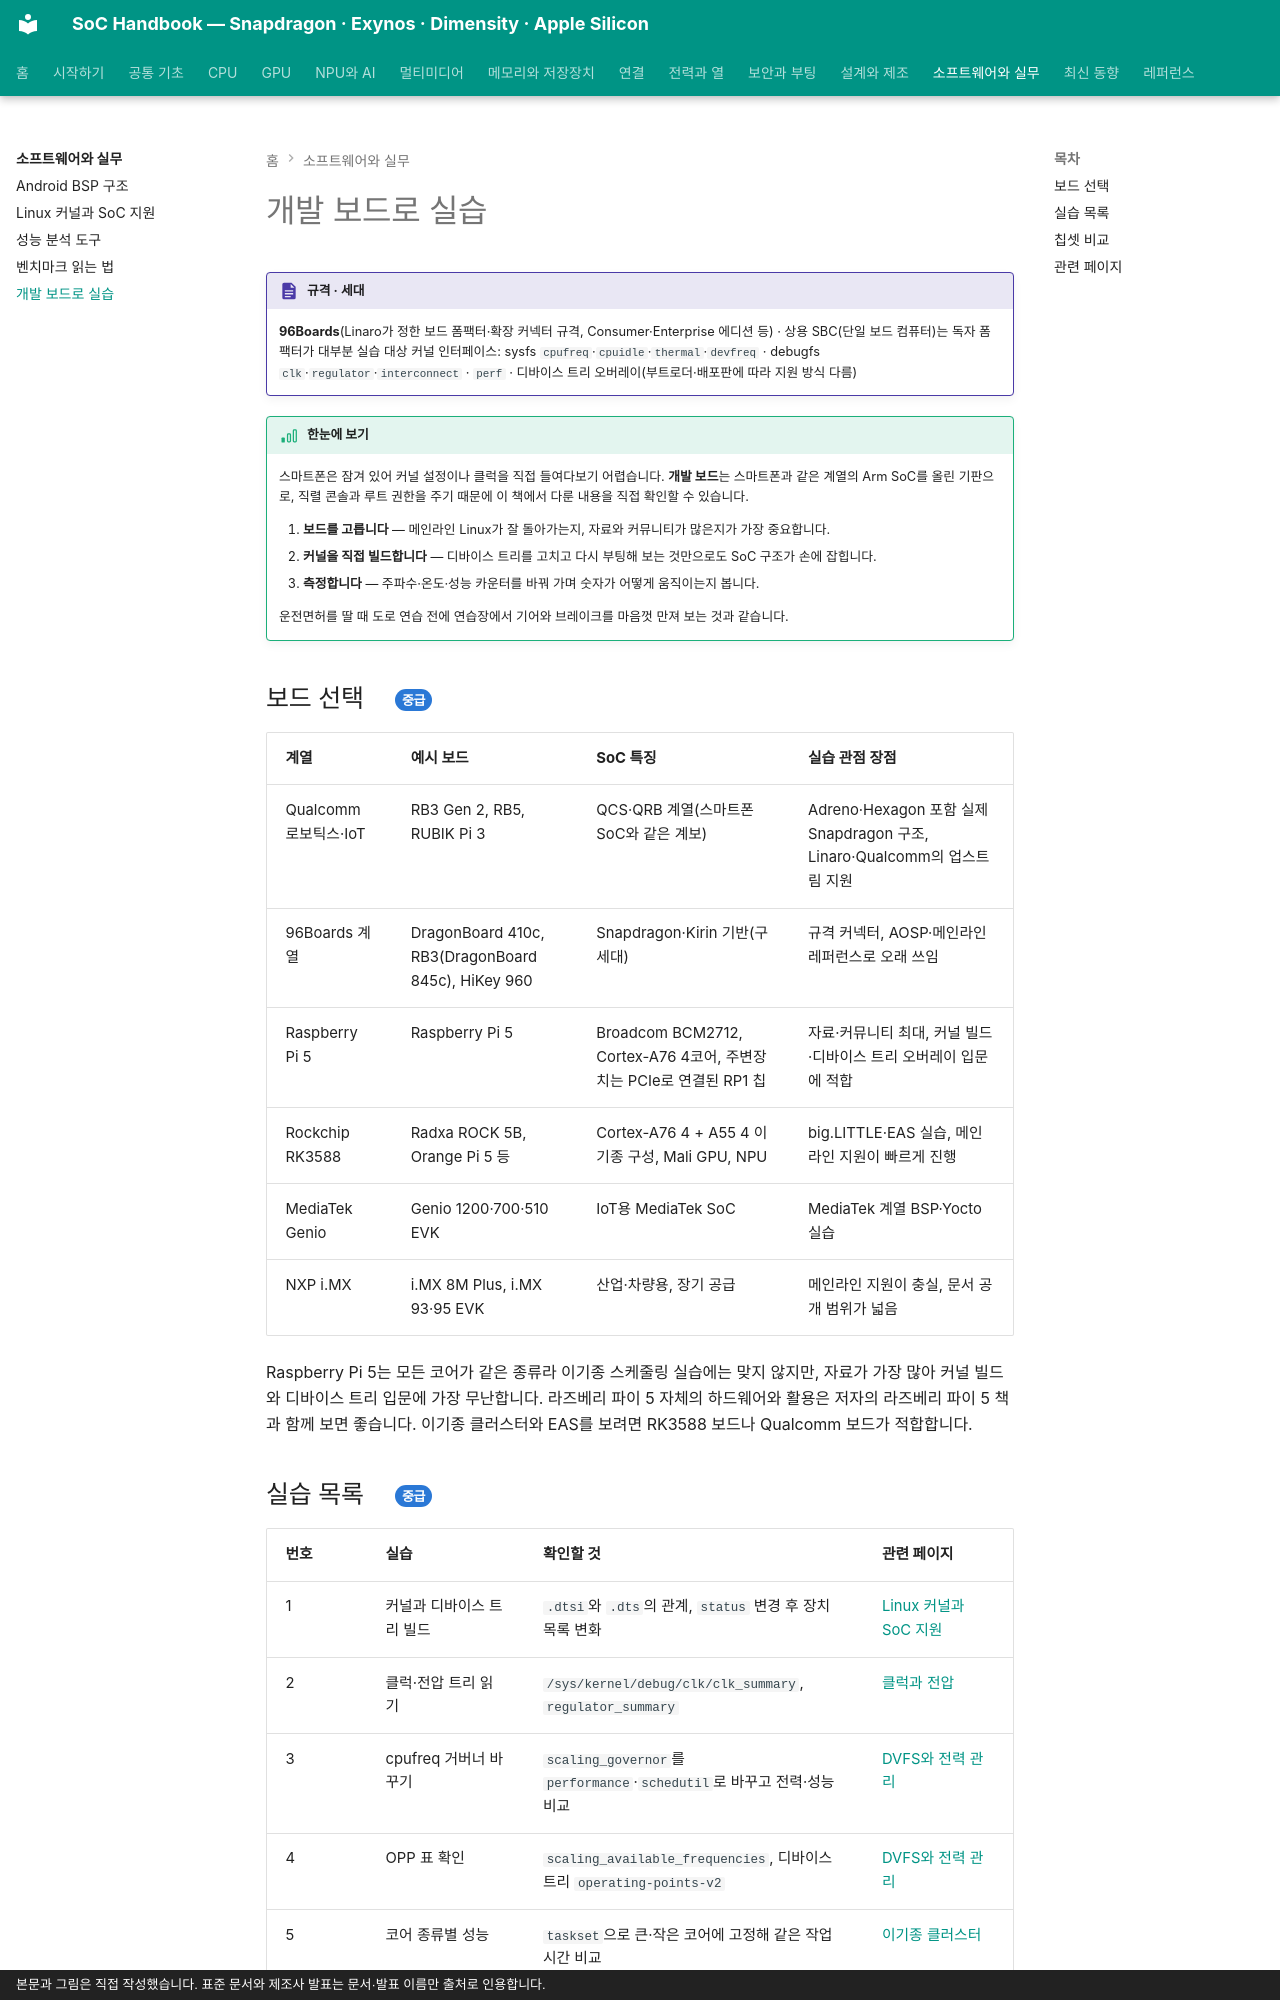

repository: goodhosup/soc · page: software/dev-boards/index.html · generator: mkdocs · copyright: 본문과 그림은 직접 작성했습니다. 표준 문서와 제조사 발표는 문서·발표 이름만 출처로 인용합니다.

# 개발 보드로 실습

!!! spec "규격 · 세대"
    **96Boards**(Linaro가 정한 보드 폼팩터·확장 커넥터 규격, Consumer·Enterprise 에디션 등) · 상용 SBC(단일 보드 컴퓨터)는 독자 폼팩터가 대부분
    실습 대상 커널 인터페이스: sysfs `cpufreq`·`cpuidle`·`thermal`·`devfreq` · debugfs `clk`·`regulator`·`interconnect` · `perf` · 디바이스 트리 오버레이(부트로더·배포판에 따라 지원 방식 다름)

!!! basic "한눈에 보기"
    스마트폰은 잠겨 있어 커널 설정이나 클럭을 직접 들여다보기 어렵습니다. **개발 보드**는 스마트폰과 같은 계열의 Arm SoC를 올린 기판으로, 직렬 콘솔과 루트 권한을 주기 때문에 이 책에서 다룬 내용을 직접 확인할 수 있습니다.

    1. **보드를 고릅니다** — 메인라인 Linux가 잘 돌아가는지, 자료와 커뮤니티가 많은지가 가장 중요합니다.
    2. **커널을 직접 빌드합니다** — 디바이스 트리를 고치고 다시 부팅해 보는 것만으로도 SoC 구조가 손에 잡힙니다.
    3. **측정합니다** — 주파수·온도·성능 카운터를 바꿔 가며 숫자가 어떻게 움직이는지 봅니다.

    운전면허를 딸 때 도로 연습 전에 연습장에서 기어와 브레이크를 마음껏 만져 보는 것과 같습니다.

## 보드 선택 { .l2 }

| 계열 | 예시 보드 | SoC 특징 | 실습 관점 장점 |
|---|---|---|---|
| Qualcomm 로보틱스·IoT | RB3 Gen 2, RB5, RUBIK Pi 3 | QCS·QRB 계열(스마트폰 SoC와 같은 계보) | Adreno·Hexagon 포함 실제 Snapdragon 구조, Linaro·Qualcomm의 업스트림 지원 |
| 96Boards 계열 | DragonBoard 410c, RB3(DragonBoard 845c), HiKey 960 | Snapdragon·Kirin 기반(구세대) | 규격 커넥터, AOSP·메인라인 레퍼런스로 오래 쓰임 |
| Raspberry Pi 5 | Raspberry Pi 5 | Broadcom BCM2712, Cortex-A76 4코어, 주변장치는 PCIe로 연결된 RP1 칩 | 자료·커뮤니티 최대, 커널 빌드·디바이스 트리 오버레이 입문에 적합 |
| Rockchip RK3588 | Radxa ROCK 5B, Orange Pi 5 등 | Cortex-A76 4 + A55 4 이기종 구성, Mali GPU, NPU | big.LITTLE·EAS 실습, 메인라인 지원이 빠르게 진행 |
| MediaTek Genio | Genio 1200·700·510 EVK | IoT용 MediaTek SoC | MediaTek 계열 BSP·Yocto 실습 |
| NXP i.MX | i.MX 8M Plus, i.MX 93·95 EVK | 산업·차량용, 장기 공급 | 메인라인 지원이 충실, 문서 공개 범위가 넓음 |

Raspberry Pi 5는 모든 코어가 같은 종류라 이기종 스케줄링 실습에는 맞지 않지만, 자료가 가장 많아 커널 빌드와 디바이스 트리 입문에 가장 무난합니다. 라즈베리 파이 5 자체의 하드웨어와 활용은 저자의 라즈베리 파이 5 책과 함께 보면 좋습니다. 이기종 클러스터와 EAS를 보려면 RK3588 보드나 Qualcomm 보드가 적합합니다.
